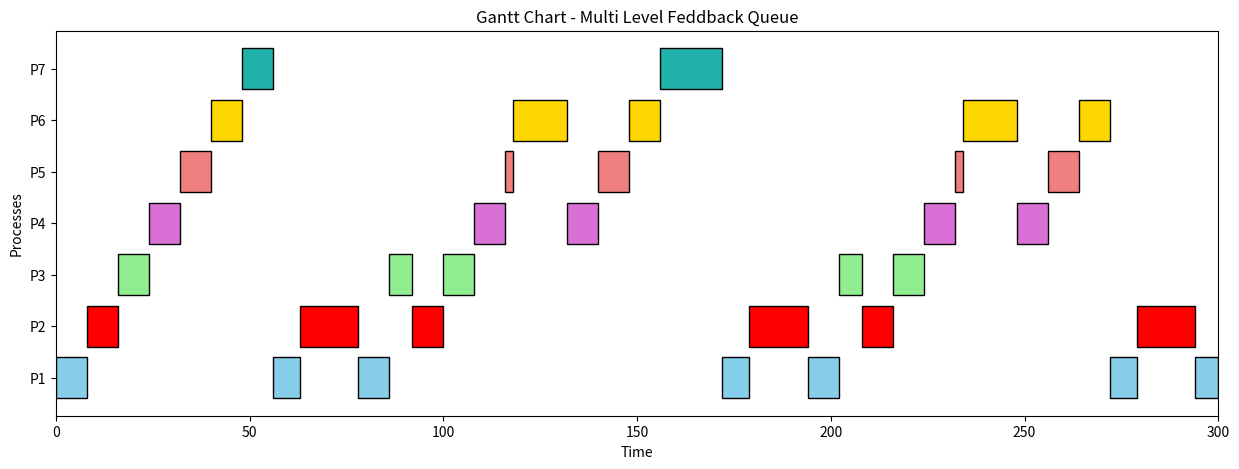

Generate this figure with matplotlib:
# [redacted]
# [redacted]
# Section: 1

# Multi Level Feedback Queue scheduling code 
import matplotlib.pyplot as plt
from collections import deque

TotalTime = 300

class Process:
    def __init__(self, name, arrival_time, burst_time, IO_burst_time, priority):
        # main specifications of the process
        self.name = name
        self.arrival_time = arrival_time
        self.burst_time = burst_time
        self.IO_burst_time = IO_burst_time
        self.priority = priority
        # additional features
        self.remaining_time = burst_time
        self.waiting_time = 0
        self.turnaround_time = 0
        self.end = 0
        self.start = -1
        self.queue_level = 0

print("Multi Level Feedback Queue Scheduling:")

def MultilevelFeedbackQueueScheduling(processes, n):
    t = 0    # to track the time 

    # levels queues
    top_level_queue = deque()
    middle_level_queue = deque()
    bottom_level_queue = deque()
    io_waiting_processes = []  # a list to track processes waiting for I/O

    queues = [top_level_queue, middle_level_queue, bottom_level_queue]
    quantum = [8, 16, float('inf')] # top level q = 8  // middle level q = 16  // bottom level does not use RR 
    gantt_chart = []

    # enqueue all processes to the top level queue initially (all procoesses initially enter top level)
    for process in processes:
        top_level_queue.append(process)

    while t < TotalTime:     # track the time (the limit is 300)
        for level in range(3):
            queue = queues[level]
            time_slice = quantum[level]
            
            if queue:
                process = queue.popleft()
                if process.start == -1:
                    process.start = t
                execution_time = min(time_slice, process.remaining_time, TotalTime - t)
                
                gantt_chart.append((process.name, t, t + execution_time, level))
                
                t += execution_time
                process.remaining_time -= execution_time
                
                if process.remaining_time > 0:
                    if level < 2:
                        queues[level + 1].append(process)
                    else:
                        queue.append(process)
                else:
                    process.end = t
                    process.turnaround_time = process.end - process.arrival_time
                    process.waiting_time = process.turnaround_time - process.burst_time
                    io_waiting_processes.append(process)  # add to I/O waiting list
                break
        else:
            t += 1         # if no processes in any queue -> increment time



        #  to check if any processes in I/O waiting list can re-enter the top level queue
        for process in io_waiting_processes[:]:
            if t >= process.end + process.IO_burst_time:
                process.remaining_time = process.burst_time  # reset remaining time
                process.start = -1                           # reset start time
                top_level_queue.append(process)              # re-enter top-level queue after I/O burst
                io_waiting_processes.remove(process)         # remove from I/O waiting list

        if t >= TotalTime and not any(queue for queue in queues if queue or io_waiting_processes):
            break  # exit loop if no more work and time reached total time (300)

    print("\nGantt Chart:")

    # create a figure and axis and set the title for the plot
    fig, ax = plt.subplots(figsize=(15, 5))  
    ax.set_title('Gantt Chart - Multi Level Feddback Queue') 

    # color map for processes
    color_map = {
        1: 'skyblue',
        2: 'red',
        3: 'lightgreen',
        4: 'orchid',
        5: 'lightcoral',
        6: 'gold',
        7: 'lightseagreen'
    }

    start_times = {p.name: [] for p in processes}   # store start times for plotting
    durations = {p.name: [] for p in processes}     # store durations for plotting

    # Gantt chart data
    for entry in gantt_chart:
        process_name, start, end, level = entry
        start_times[process_name].append(start)
        durations[process_name].append(end - start)
        colors = color_map[process_name]
        ax.barh(f'P{process_name}', end - start, left=start, color=colors, edgecolor='black')

    ax.set_xlabel('Time')
    ax.set_ylabel('Processes')
    ax.set_xlim(0, TotalTime)
    ax.set_yticks([f'P{p.name}' for p in processes])
    ax.set_yticklabels([f'P{p.name}' for p in processes])

    plt.show()  # display the plot

    # calculate average waiting time and turnaround time
    total_waiting_time = sum(p.waiting_time for p in processes)
    total_turnaround_time = sum(p.turnaround_time for p in processes)

    avg_waiting_time = total_waiting_time / n
    avg_turnaround_time = total_turnaround_time / n

    print(f"Average Waiting Time: {avg_waiting_time:.2f}")
    print(f"Average Turnaround Time: {avg_turnaround_time:.2f}")

if __name__ == "__main__":
    processes = [
        Process(1, 0, 15, 5, 3),
        Process(2, 1, 23, 14, 2),
        Process(3, 3, 14, 6, 3),
        Process(4, 4, 16, 15, 1),
        Process(5, 6, 10, 13, 0), 
        Process(6, 7, 22, 4, 1),
        Process(7, 8, 28, 10, 2)
    ]
    n = len(processes)

    MultilevelFeedbackQueueScheduling(processes, n)
